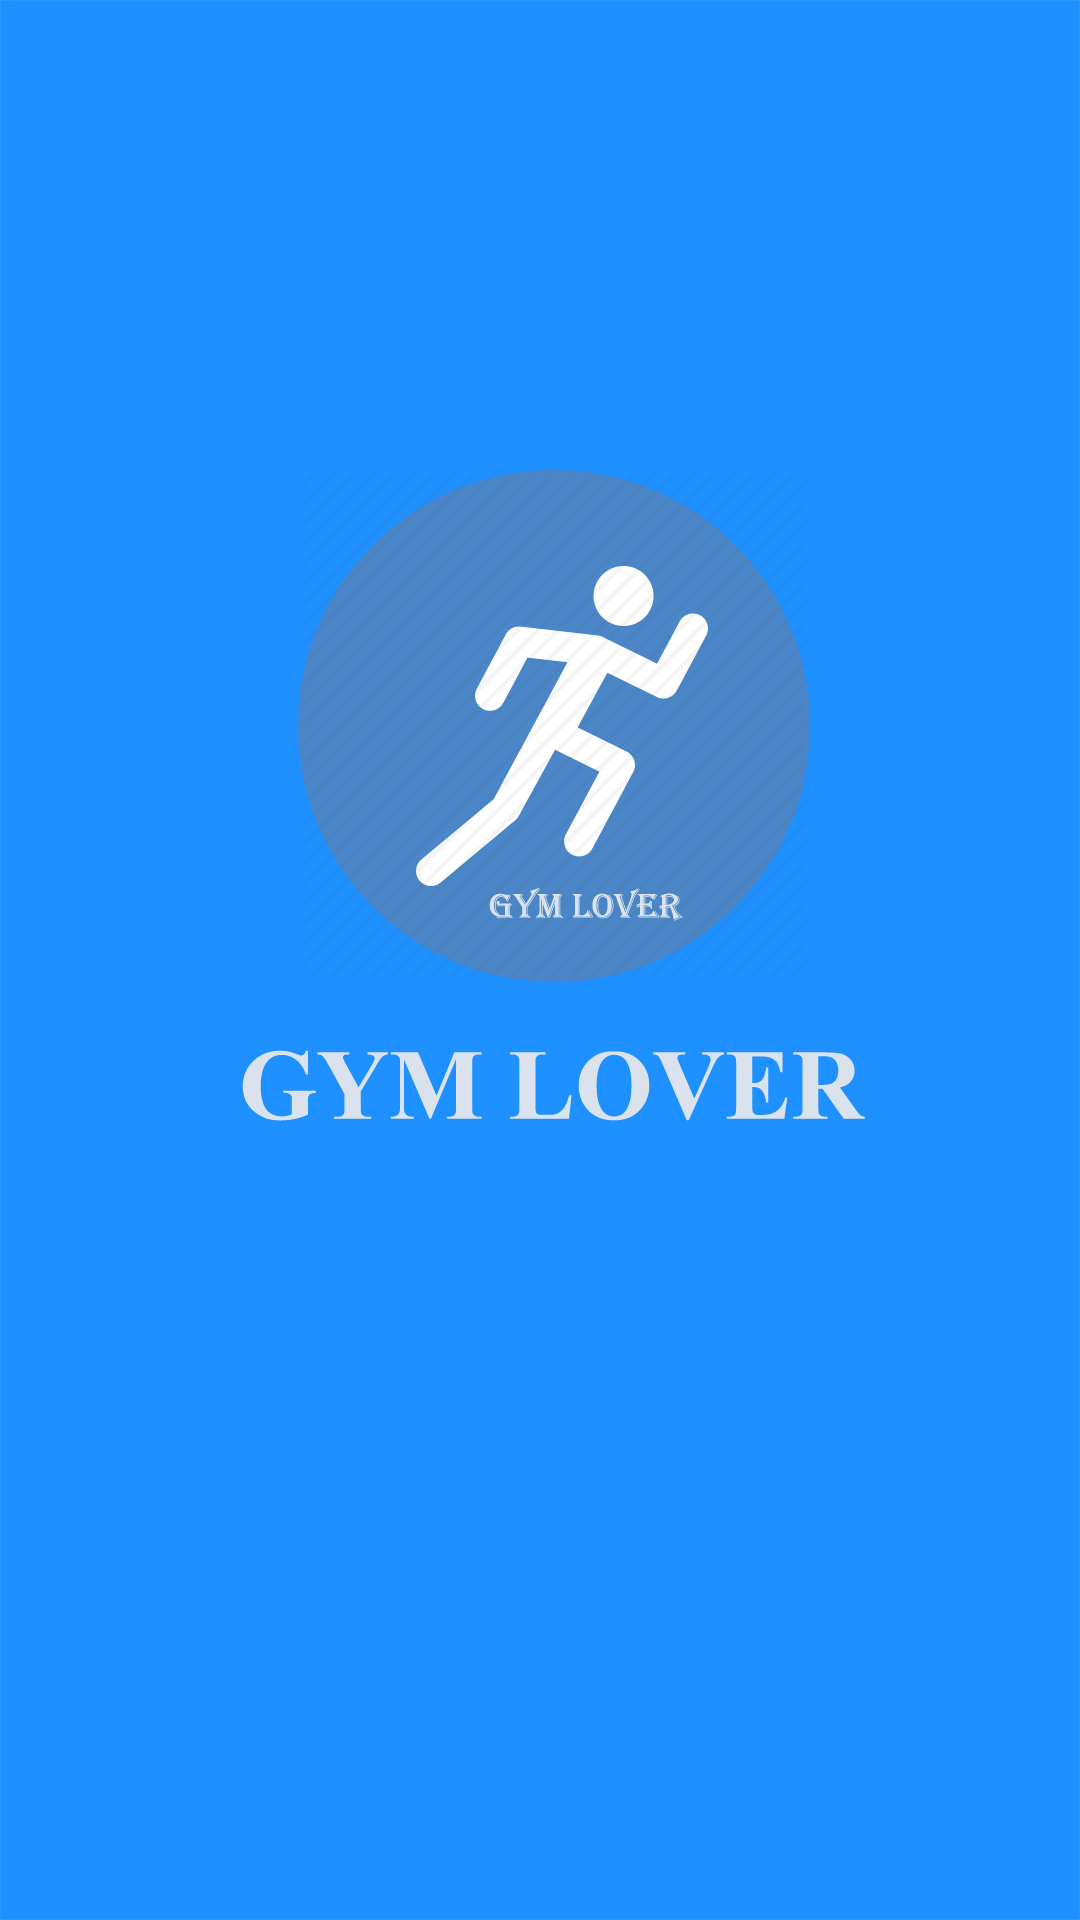

Layout XML and referenced resources for this Android screen:
<!-- AndroidManifest.xml: activity theme AppTheme.NoActionBar -->
<!-- res/layout/activity_splashscreen.xml -->
<?xml version="1.0" encoding="utf-8"?>
<LinearLayout xmlns:android="http://schemas.android.com/apk/res/android"
    xmlns:tools="http://schemas.android.com/tools"
    xmlns:app="http://schemas.android.com/apk/res-auto" android:layout_width="match_parent"
    android:layout_height="match_parent" android:paddingLeft="@dimen/activity_horizontal_margin"
    android:paddingRight="@dimen/activity_horizontal_margin"
    android:paddingTop="@dimen/activity_vertical_margin"
    android:paddingBottom="@dimen/activity_vertical_margin"
    app:layout_behavior="@string/appbar_scrolling_view_behavior"
    tools:context="com.alanddev.manwal.ui.MainActivity"
    android:weightSum="1"
    android:orientation="vertical"
    android:background="@mipmap/slashcreen"
    >
</LinearLayout>
<!-- resources referenced by this layout -->
<resources>
  <dimen name="activity_horizontal_margin">16dp</dimen>
  <dimen name="activity_vertical_margin">16dp</dimen>
  <!-- mipmap slashcreen: png bitmap (mipmap-mdpi, 34292 bytes) -->
  <style name="AppTheme.NoActionBar">
          <item name="windowActionBar">false</item>
          <item name="windowNoTitle">true</item>
      </style>
</resources>
